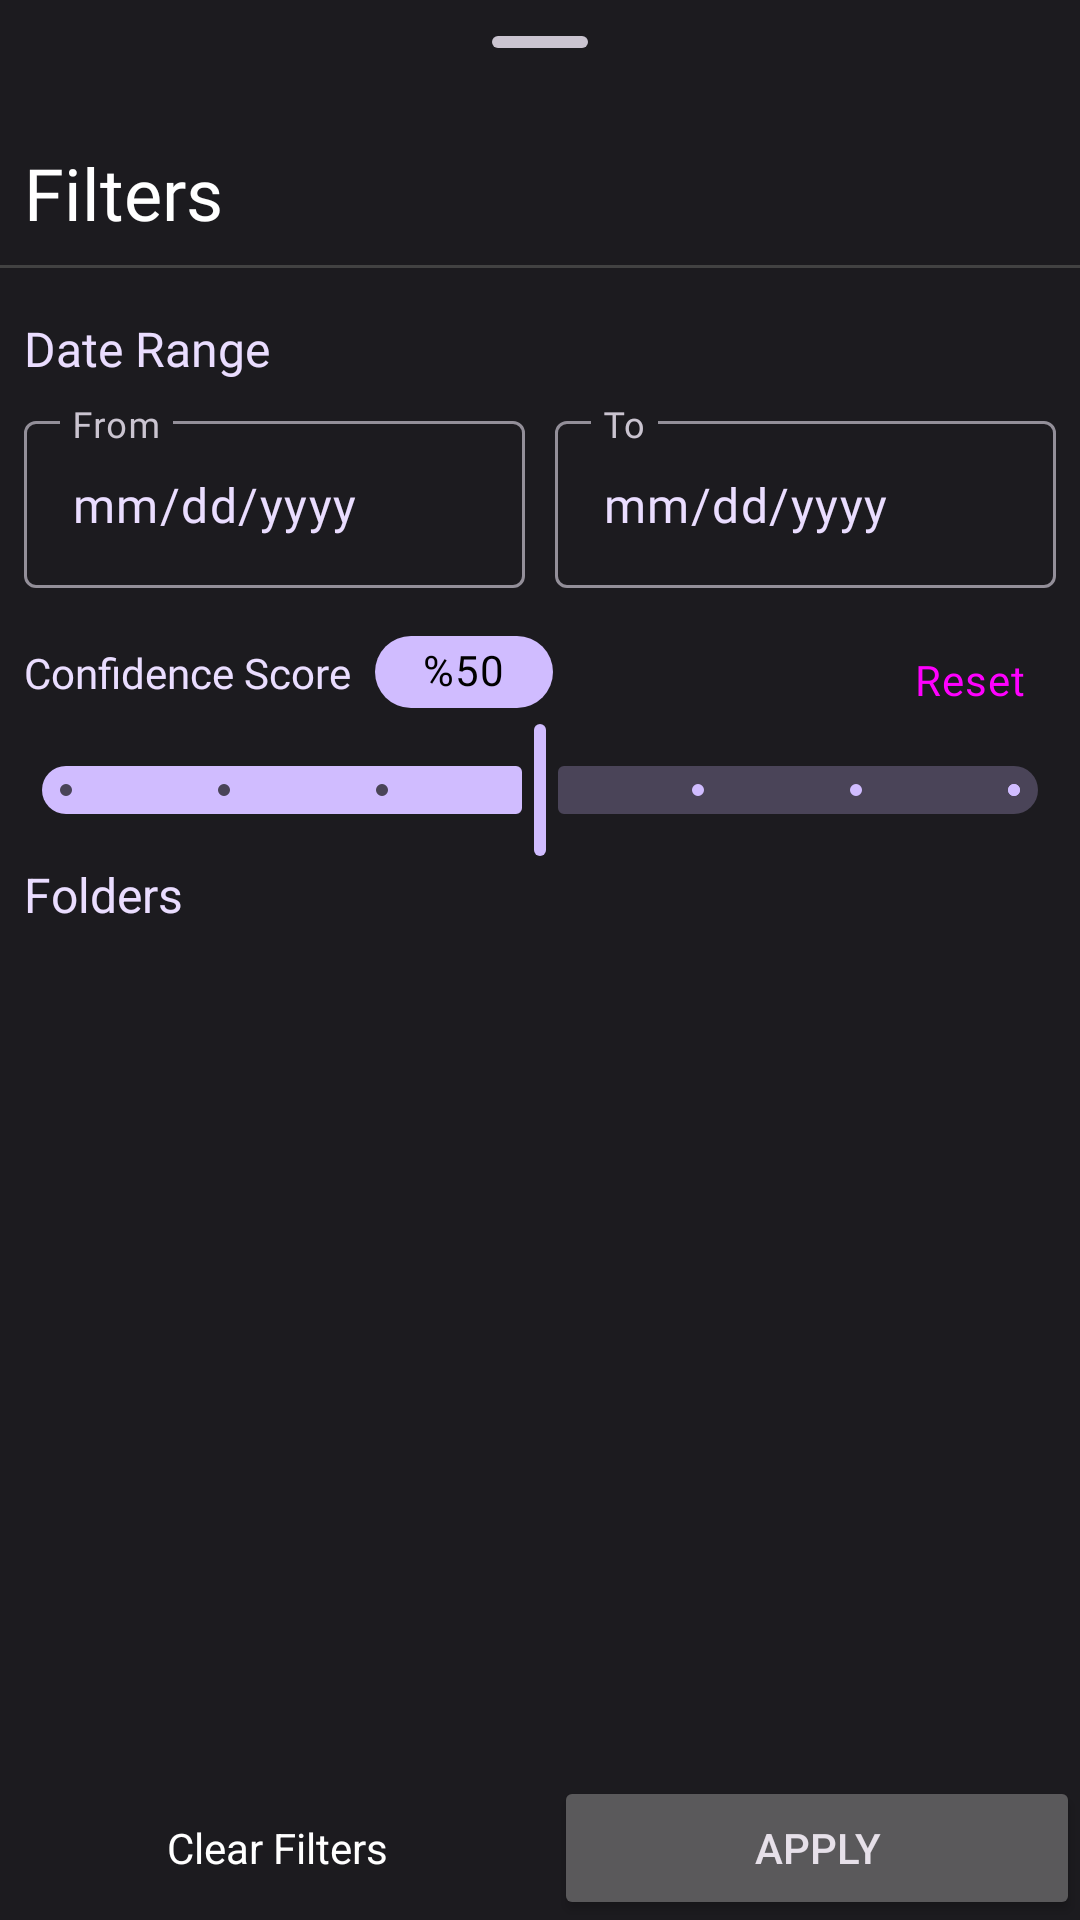

The Android layout XML behind this screen, and the referenced resources:
<!-- AndroidManifest.xml: application theme Theme.Memoria -->
<!-- res/layout/filter_layout.xml -->
<?xml version="1.0" encoding="utf-8"?>
<androidx.constraintlayout.widget.ConstraintLayout xmlns:android="http://schemas.android.com/apk/res/android"
    xmlns:app="http://schemas.android.com/apk/res-auto"
    xmlns:tools="http://schemas.android.com/tools"
    android:layout_width="match_parent"
    android:layout_height="match_parent">

    <com.google.android.material.bottomsheet.BottomSheetDragHandleView
        android:id="@+id/bottomSheetDragHandleView"
        android:layout_width="match_parent"
        android:layout_height="wrap_content"
        app:layout_constraintEnd_toEndOf="parent"
        app:layout_constraintStart_toStartOf="parent"
        app:layout_constraintTop_toTopOf="parent" />

    <TextView
        android:id="@+id/textView9"
        android:layout_width="wrap_content"
        android:layout_height="wrap_content"
        android:layout_marginStart="8dp"
        android:fontFamily="@font/hanken_grotesk"
        android:text="Filters"
        android:textColor="@android:color/white"
        android:textSize="24sp"
        app:layout_constraintStart_toStartOf="parent"
        app:layout_constraintTop_toBottomOf="@+id/bottomSheetDragHandleView" />

    <com.google.android.material.divider.MaterialDivider
        android:id="@+id/materialDivider"
        android:layout_width="match_parent"
        android:layout_height="wrap_content"
        android:layout_marginTop="8dp"
        app:dividerColor="@color/cardview_dark_background"
        app:layout_constraintTop_toBottomOf="@+id/textView9" />

    <TextView
        android:id="@+id/textView10"
        android:layout_width="wrap_content"
        android:layout_height="wrap_content"
        android:layout_marginStart="8dp"
        android:layout_marginTop="16dp"
        android:fontFamily="@font/hanken_grotesk"
        android:text="Date Range"
        android:textColor="@color/primary_90"
        android:textSize="16sp"
        app:layout_constraintStart_toStartOf="parent"
        app:layout_constraintTop_toBottomOf="@+id/materialDivider" />

    <com.google.android.material.slider.Slider
        android:id="@+id/rangeSlider"
        android:layout_width="match_parent"
        android:layout_height="wrap_content"
        android:layout_marginTop="-5dp"
        android:stepSize="0.05"
        android:value="0.15"
        android:valueFrom="0"
        android:valueTo="0.3"
        app:layout_constraintEnd_toEndOf="parent"
        app:layout_constraintStart_toStartOf="parent"
        app:layout_constraintTop_toBottomOf="@+id/linearLayout4" />

    <LinearLayout
        android:id="@+id/linearLayout4"
        android:layout_width="match_parent"
        android:layout_height="wrap_content"
        android:layout_marginStart="8dp"
        android:layout_marginTop="8dp"
        android:layout_marginEnd="8dp"
        android:orientation="horizontal"
        app:layout_constraintEnd_toEndOf="parent"
        app:layout_constraintStart_toStartOf="parent"
        app:layout_constraintTop_toBottomOf="@+id/linearLayout">

        <androidx.constraintlayout.widget.ConstraintLayout
            android:layout_width="match_parent"
            android:layout_height="match_parent"
            android:layout_weight="1">

            <TextView
                android:id="@+id/textView15"
                android:layout_width="wrap_content"
                android:layout_height="wrap_content"
                android:layout_gravity="center"
                android:layout_weight="1"
                android:fontFamily="@font/jetbrains_mono"
                android:text="Confidence Score"
                android:textColor="@color/primary_90"
                app:layout_constraintBottom_toBottomOf="parent"
                app:layout_constraintStart_toStartOf="parent"
                app:layout_constraintTop_toTopOf="parent" />

            <com.google.android.material.chip.Chip
                android:id="@+id/chip3"
                android:layout_width="wrap_content"
                android:layout_height="wrap_content"
                android:layout_marginStart="8dp"
                android:fontFamily="@font/jetbrains_mono"
                android:text="%50"
                android:textColor="@android:color/black"
                app:chipBackgroundColor="@color/primary_80"
                app:chipStrokeWidth="0dp"
                app:layout_constraintBottom_toBottomOf="@+id/textView15"
                app:layout_constraintStart_toEndOf="@+id/textView15"
                app:layout_constraintTop_toTopOf="parent"
                app:layout_constraintVertical_bias="0.0"
                app:shapeAppearance="@style/ShapeAppearance.Material3.Corner.Medium" />
        </androidx.constraintlayout.widget.ConstraintLayout>

        <Button
            android:id="@+id/button8"
            style="@style/Widget.Material3.Button.IconButton"
            android:layout_width="wrap_content"
            android:layout_height="40dp"
            android:paddingBottom="5dp"
            android:text="Reset" />
    </LinearLayout>

    <LinearLayout
        android:id="@+id/linearLayout"
        android:layout_width="match_parent"
        android:layout_height="wrap_content"
        android:layout_marginStart="8dp"
        android:layout_marginTop="8dp"
        android:layout_marginEnd="8dp"
        android:orientation="horizontal"
        app:layout_constraintEnd_toEndOf="parent"
        app:layout_constraintStart_toStartOf="parent"
        app:layout_constraintTop_toBottomOf="@+id/textView10">

        <com.google.android.material.textfield.TextInputLayout
            android:id="@+id/startDate"
            android:layout_width="match_parent"
            android:layout_height="match_parent"
            android:layout_marginEnd="5dp"
            android:layout_weight="1">

            <com.google.android.material.textfield.TextInputEditText
                android:id="@+id/edit1"
                android:layout_width="match_parent"
                android:layout_height="wrap_content"
                android:clickable="false"
                android:drawableEnd="@drawable/baseline_calendar_month_24"
                android:editable="false"
                android:enabled="false"
                android:focusable="false"
                android:hint="From"
                android:inputType="datetime|date"
                android:text="mm/dd/yyyy"
                android:textColor="@color/primary_90"
                android:textColorHint="@color/primary_90" />
        </com.google.android.material.textfield.TextInputLayout>

        <com.google.android.material.textfield.TextInputLayout
            android:id="@+id/endDate"
            android:layout_width="match_parent"
            android:layout_height="wrap_content"
            android:layout_marginStart="5dp"
            android:layout_weight="1">

            <com.google.android.material.textfield.TextInputEditText
                android:id="@+id/edit2"
                android:layout_width="match_parent"
                android:layout_height="wrap_content"
                android:clickable="false"
                android:drawableEnd="@drawable/baseline_calendar_month_24"
                android:editable="false"
                android:enabled="false"
                android:focusable="false"
                android:hint="To"
                android:inputType="datetime|date"
                android:text="mm/dd/yyyy"
                android:textColor="@color/primary_90"
                android:textColorHint="@color/primary_90" />
        </com.google.android.material.textfield.TextInputLayout>
    </LinearLayout>

    <TextView
        android:id="@+id/textView11"
        android:layout_width="wrap_content"
        android:layout_height="wrap_content"
        android:layout_marginStart="8dp"
        android:text="Folders"
        android:textColor="@color/primary_90"
        android:textSize="16sp"
        app:layout_constraintStart_toStartOf="parent"
        app:layout_constraintTop_toBottomOf="@+id/rangeSlider" />

    <androidx.recyclerview.widget.RecyclerView
        android:id="@+id/rec"
        android:layout_width="match_parent"
        android:layout_height="300dp"
        app:layout_constraintBottom_toTopOf="@+id/linearLayout3"
        app:layout_constraintEnd_toEndOf="parent"
        app:layout_constraintStart_toStartOf="parent"
        app:layout_constraintTop_toBottomOf="@+id/textView11" />

    <LinearLayout
        android:id="@+id/linearLayout3"
        android:layout_width="match_parent"
        android:layout_height="wrap_content"
        android:orientation="horizontal"
        app:layout_constraintBottom_toBottomOf="parent"
        app:layout_constraintEnd_toEndOf="parent"
        app:layout_constraintStart_toStartOf="parent">

        <Button
            android:id="@+id/button7"
            style="@android:style/Widget.Material.ActionButton"
            android:layout_width="wrap_content"
            android:layout_height="wrap_content"
            android:layout_weight="1"
            android:text="Clear Filters"
            android:textColor="@android:color/white" />

        <Button
            android:id="@+id/button6"
            android:layout_width="wrap_content"
            android:layout_height="wrap_content"
            android:layout_weight="1"
            android:text="Apply" />
    </LinearLayout>


</androidx.constraintlayout.widget.ConstraintLayout>
<!-- resources referenced by this layout -->
<resources>
  <color name="primary_80">#D0BCFF</color>
  <color name="primary_90">#EADDFF</color>
  <style name="Theme.Memoria" parent="Base.Theme.Memoria" />
  <color name="primary_20">#381E72</color>
  <color name="primary_30">#4F378B</color>
  <color name="primary_40">#6750A4</color>
  <color name="secondary_80">#CCC2DC</color>
  <color name="secondary_20">#332D41</color>
  <color name="secondary_30">#4A4458</color>
  <color name="secondary_90">#E8DEF8</color>
  <color name="tertiary_80">#EFB8C8</color>
  <color name="tertiary_20">#492532</color>
  <color name="tertiary_30">#633B48</color>
  <color name="tertiary_90">#FFD8E4</color>
  <color name="error_80">#F2B8B5</color>
  <color name="error_20">#601410</color>
  <color name="error_30">#8C1D18</color>
  <color name="error_90">#F9DEDC</color>
  <color name="neutral_10">#1C1B1F</color>
  <color name="neutral_90">#E6E1E5</color>
  <color name="neutral_variant_30">#444548</color>
  <color name="neutral_variant_80">#CAC4D0</color>
  <color name="neutral_4">#0F0E11</color>
  <color name="neutral_12">#211F23</color>
  <color name="neutral_17">#2B2930</color>
  <color name="neutral_22">#36343B</color>
  <color name="neutral_24">#3B383E</color>
  <color name="neutral_variant_60">#938F99</color>
  <color name="neutral_20">#313033</color>
  <style name="TextAppearance.Memoria.HeadlineLarge" parent="TextAppearance.Material3.HeadlineLarge">
          <item name="fontFamily">@font/hanken_grotesk</item>
          <item name="android:fontFamily">@font/hanken_grotesk</item>
          <item name="android:textSize">57sp</item>
          <item name="android:textColor">?attr/colorOnBackground</item>
      </style>
  <style name="TextAppearance.Memoria.HeadlineMedium" parent="TextAppearance.Material3.HeadlineMedium">
          <item name="fontFamily">@font/hanken_grotesk</item>
          <item name="android:fontFamily">@font/hanken_grotesk</item>
          <item name="android:textSize">45sp</item>
          <item name="android:textColor">?attr/colorOnBackground</item>
      </style>
  <style name="TextAppearance.Memoria.BodyLarge" parent="TextAppearance.Material3.BodyLarge">
          <item name="fontFamily">@font/hanken_grotesk</item>
          <item name="android:fontFamily">@font/hanken_grotesk</item>
          <item name="android:textSize">16sp</item>
          <item name="android:textColor">?attr/colorOnSurface</item>
      </style>
  <style name="TextAppearance.Memoria.BodyMedium" parent="TextAppearance.Material3.BodyMedium">
          <item name="fontFamily">@font/hanken_grotesk</item>
          <item name="android:fontFamily">@font/hanken_grotesk</item>
          <item name="android:textSize">14sp</item>
          <item name="android:textColor">?attr/colorOnSurfaceVariant</item>
      </style>
  <style name="TextAppearance.Memoria.Label" parent="TextAppearance.Material3.LabelLarge">
          <item name="fontFamily">@font/jetbrains_mono</item>
          <item name="android:fontFamily">@font/jetbrains_mono</item>
          <item name="android:textSize">14sp</item>
          <item name="android:letterSpacing">0.02</item>
      </style>
  <style name="Widget.Memoria.Button.Primary" parent="Widget.Material3.Button">
          <item name="backgroundTint">@color/primary_80</item>
          <item name="android:textColor">@color/primary_20</item>
          <item name="cornerRadius">24dp</item>
          <item name="android:textAppearance">@style/TextAppearance.Memoria.Label</item>
      </style>
  <style name="Widget.Memoria.SearchBar" parent="Widget.Material3.SearchBar">
          <item name="backgroundTint">@color/neutral_17</item>
          <item name="android:textColorHint">@color/neutral_variant_60</item>
          <item name="hintTextColor">@color/neutral_variant_60</item>
          <item name="shapeAppearance">@style/ShapeAppearance.Memoria.Pill</item>
      </style>
  <style name="ShapeAppearance.Memoria.Pill" parent="ShapeAppearance.Material3.Corner.Full">
          <item name="cornerSize">50%</item>
      </style>
</resources>
